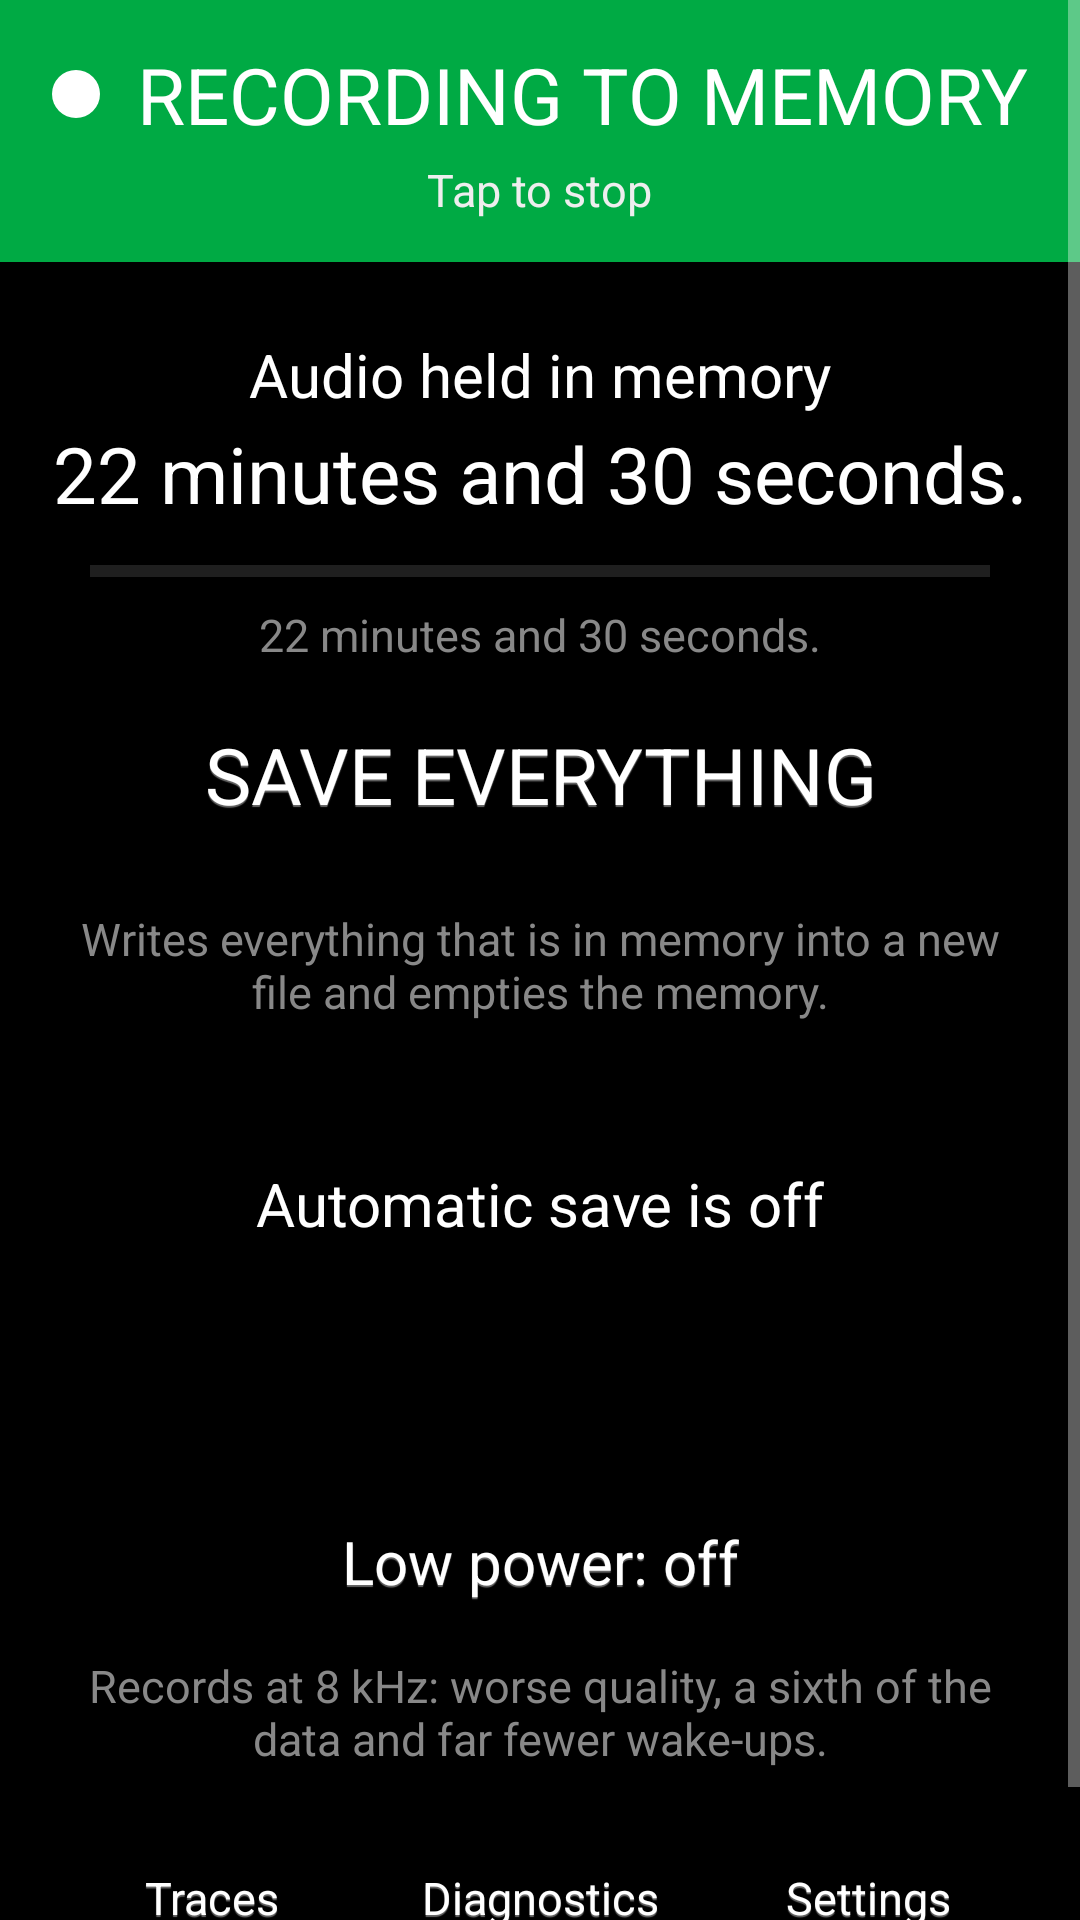

Layout XML and referenced resources for this Android screen:
<!-- AndroidManifest.xml: application theme Theme -->
<!-- res/layout/fragment_background_recorder.xml -->
<ScrollView  xmlns:android="http://schemas.android.com/apk/res/android"
    xmlns:tools="http://schemas.android.com/tools"
    android:id="@+id/main_fragment"
    android:layout_width="match_parent"
    android:layout_height="match_parent">
    <LinearLayout
        android:layout_width="match_parent"
        android:layout_height="wrap_content"
        android:orientation="vertical"
        android:animateLayoutChanges="true"
        tools:context="com.copa.echo.SaidItFragment">

        
        <LinearLayout
            android:id="@+id/status_banner"
            android:layout_width="match_parent"
            android:layout_height="wrap_content"
            android:orientation="vertical"
            android:background="@color/dark_green"
            android:clickable="true"
            android:focusable="true"
            android:gravity="center"
            android:paddingTop="14dp"
            android:paddingBottom="14dp">

            <LinearLayout
                android:layout_width="wrap_content"
                android:layout_height="wrap_content"
                android:orientation="horizontal"
                android:gravity="center_vertical">

                <View
                    android:id="@+id/status_dot"
                    android:layout_width="16dp"
                    android:layout_height="16dp"
                    android:layout_marginRight="12dp"
                    android:background="@drawable/status_dot" />

                <TextView
                    android:id="@+id/status_text"
                    android:layout_width="wrap_content"
                    android:layout_height="wrap_content"
                    android:textColor="@color/gray_f"
                    android:textSize="@dimen/emph_text_size"
                    android:text="@string/status_listening" />
            </LinearLayout>

            <TextView
                android:id="@+id/status_hint"
                android:layout_marginTop="4dp"
                android:layout_width="wrap_content"
                android:layout_height="wrap_content"
                android:textColor="@color/gray_e"
                android:textSize="@dimen/small_text_size"
                android:text="@string/status_hint_stop" />
        </LinearLayout>

        <TextView
            android:id="@+id/warning_box"
            android:layout_width="match_parent"
            android:layout_height="wrap_content"
            android:layout_marginTop="10dp"
            android:layout_marginLeft="12dp"
            android:layout_marginRight="12dp"
            android:padding="10dp"
            android:background="@color/dark_red"
            android:textColor="@color/gray_f"
            android:textSize="@dimen/small_text_size"
            android:visibility="gone"
            android:text="" />

        
        <TextView
            android:layout_marginTop="24dp"
            android:layout_width="match_parent"
            android:layout_height="wrap_content"
            android:text="@string/memory_label" />

        <TextView
            android:id="@+id/memory_size"
            android:layout_marginTop="2dp"
            android:layout_width="match_parent"
            android:layout_height="wrap_content"
            style="@style/EmphasizedText"
            android:text="@string/sample_time" />

        <ProgressBar
            android:id="@+id/memory_bar"
            style="?android:attr/progressBarStyleHorizontal"
            android:layout_width="match_parent"
            android:layout_height="10dp"
            android:layout_marginTop="10dp"
            android:layout_marginLeft="30dp"
            android:layout_marginRight="30dp"
            android:max="1000"
            android:progressTint="@color/green"
            android:progressBackgroundTint="@color/gray_6" />

        <TextView
            android:id="@+id/memory_limit"
            android:layout_marginTop="6dp"
            android:layout_width="match_parent"
            android:layout_height="wrap_content"
            style="@style/SmallText"
            android:gravity="center"
            android:text="@string/sample_time" />

        
        <Button
            android:id="@+id/save_everything"
            style="@style/Button"
            android:background="@drawable/green_button"
            android:layout_width="match_parent"
            android:layout_height="wrap_content"
            android:layout_marginTop="26dp"
            android:layout_marginLeft="24dp"
            android:layout_marginRight="24dp"
            android:paddingTop="18dp"
            android:paddingBottom="18dp"
            android:text="@string/save_everything" />

        <TextView
            android:id="@+id/save_everything_hint"
            android:layout_marginTop="8dp"
            android:layout_marginLeft="24dp"
            android:layout_marginRight="24dp"
            android:layout_width="match_parent"
            android:layout_height="wrap_content"
            style="@style/SmallText"
            android:gravity="center"
            android:text="@string/save_everything_hint" />

        <View
            android:layout_marginLeft="50dp"
            android:layout_marginRight="50dp"
            android:layout_marginTop="22dp"
            android:layout_marginBottom="18dp"
            android:layout_width="match_parent"
            android:layerType="software"
            android:layout_height="7dp"
            android:background="@drawable/dashed_line" />

        
        <TextView
            android:id="@+id/auto_save_status"
            android:layout_width="match_parent"
            android:layout_height="wrap_content"
            android:text="@string/auto_save_disabled_status" />

        <TextView
            android:id="@+id/auto_save_next"
            android:layout_marginTop="4dp"
            android:layout_width="match_parent"
            android:layout_height="wrap_content"
            style="@style/SmallText"
            android:gravity="center"
            android:text="" />

        <TextView
            android:id="@+id/last_save"
            android:layout_marginTop="10dp"
            android:layout_width="match_parent"
            android:layout_height="wrap_content"
            style="@style/SmallText"
            android:gravity="center"
            android:text="" />

        <TextView
            android:id="@+id/auto_save_count"
            android:layout_marginTop="6dp"
            android:layout_width="match_parent"
            android:layout_height="wrap_content"
            style="@style/SmallText"
            android:gravity="center"
            android:text="" />

        <Button
            android:id="@+id/low_power_button"
            style="@style/Button"
            android:layout_width="match_parent"
            android:layout_height="wrap_content"
            android:layout_marginLeft="24dp"
            android:layout_marginRight="24dp"
            android:layout_marginTop="18dp"
            android:textSize="@dimen/info_text_size"
            android:text="@string/low_power_off" />

        <TextView
            android:layout_marginTop="6dp"
            android:layout_marginLeft="24dp"
            android:layout_marginRight="24dp"
            android:layout_width="match_parent"
            android:layout_height="wrap_content"
            style="@style/SmallText"
            android:gravity="center"
            android:text="@string/low_power_hint" />

        <LinearLayout
            android:layout_width="match_parent"
            android:layout_height="wrap_content"
            android:layout_marginLeft="16dp"
            android:layout_marginRight="16dp"
            android:layout_marginTop="18dp"
            android:layout_marginBottom="30dp"
            android:orientation="horizontal">

            <Button
                android:id="@+id/traces_button"
                style="@style/Button"
                android:layout_width="0dp"
                android:layout_height="wrap_content"
                android:layout_weight="1"
                android:layout_marginRight="8dp"
                android:textSize="@dimen/small_text_size"
                android:text="@string/traces_title" />

            <Button
                android:id="@+id/diagnostics_button"
                style="@style/Button"
                android:layout_width="0dp"
                android:layout_height="wrap_content"
                android:layout_weight="1"
                android:layout_marginRight="8dp"
                android:textSize="@dimen/small_text_size"
                android:text="@string/diagnostics_title" />

            <Button
                android:id="@+id/settings_button"
                style="@style/Button"
                android:layout_width="0dp"
                android:layout_height="wrap_content"
                android:layout_weight="1"
                android:textSize="@dimen/small_text_size"
                android:text="@string/settings_title" />
        </LinearLayout>

    </LinearLayout>
</ScrollView>
<!-- resources referenced by this layout -->
<resources>
  <color name="dark_green">#ff00aa44</color>
  <color name="dark_red">#ffcc0000</color>
  <color name="gray_6">#ff666666</color>
  <color name="gray_e">#ffeeeeee</color>
  <color name="gray_f">#ffffffff</color>
  <color name="green">#ff46d869</color>
  <dimen name="emph_text_size">26sp</dimen>
  <dimen name="info_text_size">20sp</dimen>
  <dimen name="small_text_size">15sp</dimen>
  <!-- drawable status_dot (drawable) -->
  <?xml version="1.0" encoding="utf-8"?>
  <shape xmlns:android="http://schemas.android.com/apk/res/android"
      android:shape="oval">
      <solid android:color="@color/gray_f" />
  </shape>
  <string name="auto_save_disabled_status">Automatic save is off</string>
  <string name="diagnostics_title">Diagnostics</string>
  <string name="low_power_hint">Records at 8 kHz: worse quality, a sixth of the data and far fewer wake-ups.</string>
  <string name="low_power_off">Low power: off</string>
  <string name="memory_label">Audio held in memory</string>
  <string name="sample_time">22 minutes and 30 seconds.</string>
  <string name="save_everything">SAVE EVERYTHING</string>
  <string name="save_everything_hint">Writes everything that is in memory into a new file and empties the memory.</string>
  <string name="settings_title">Settings</string>
  <string name="status_hint_stop">Tap to stop</string>
  <string name="status_listening">RECORDING TO MEMORY</string>
  <string name="traces_title">Traces</string>
  <style name="Button" parent="ButtonBase">
          <item name="android:shadowRadius">0.01</item>
          <item name="android:shadowDx">0</item>
          <item name="android:shadowDy">2</item>
          <item name="android:shadowColor">@color/gray_6</item>
      </style>
  <style name="EmphasizedText" parent="TextView">
          <item name="android:textSize">@dimen/emph_text_size</item>
      </style>
  <style name="SmallText">
          <item name="android:textColor">@color/gray_8</item>
          <item name="android:textSize">@dimen/small_text_size</item>
      </style>
  <style name="Theme" parent="SaidIt">
      </style>
  <style name="ButtonBase" parent="android:Widget.Holo.Button">
          <item name="android:minWidth">48dp</item>
          <item name="android:minHeight">48dp</item>
          <item name="android:gravity">center</item>
          <item name="android:textSize">@dimen/emph_text_size</item>
          <item name="android:background">@drawable/gray_button</item>
          <item name="android:textColor">@color/gray_f</item>
          <item name="android:paddingTop">@dimen/button_padding</item>
          <item name="android:paddingBottom">@dimen/button_padding</item>
          <item name="android:layout_margin">1dp</item>
      </style>
  <style name="TextView" parent="TextBase">
      </style>
  <color name="gray_8">#ff888888</color>
  <style name="SaidIt" parent="Theme.AppCompat">
          <item name="android:windowNoTitle">true</item>
  
          <item name="android:textViewStyle">@style/TextView</item>
          <item name="android:windowBackground">@color/gray_0</item>
          <item name="android:windowActionBar">false</item>
  
         
      </style>
  <dimen name="button_padding">8dp</dimen>
  <style name="TextBase" parent="android:Widget.TextView">
          <item name="android:textColor">@color/gray_f</item>
          <item name="android:textSize">@dimen/info_text_size</item>
          <item name="android:gravity">center</item>
      </style>
  <color name="gray_0">#ff000000</color>
</resources>
